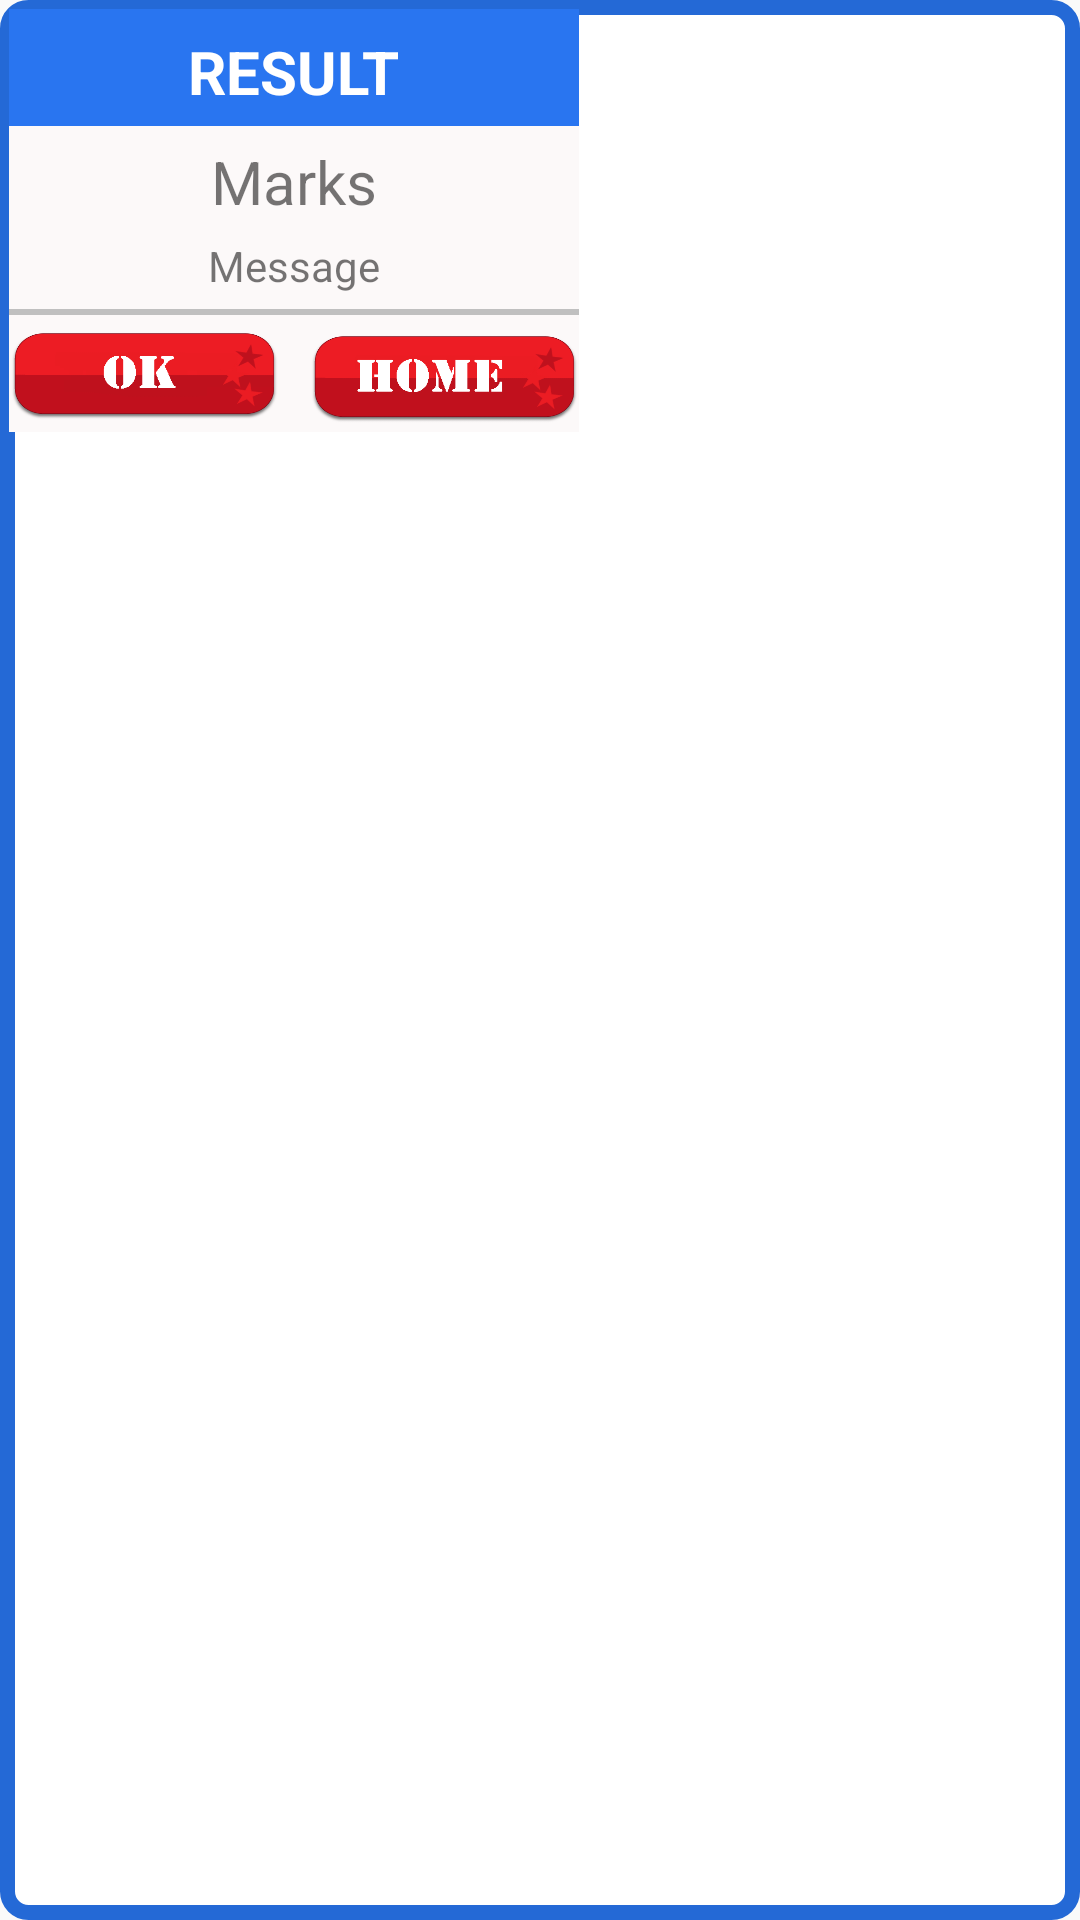

Produce the Android XML layout that renders to this screen, including the resource entries it uses.
<!-- AndroidManifest.xml: application theme AppTheme -->
<!-- res/layout/result_popup.xml -->
<LinearLayout xmlns:android="http://schemas.android.com/apk/res/android"

    android:id="@+id/popup_element"
    android:layout_width="wrap_content"
    android:layout_height="wrap_content"
    android:orientation="vertical"
    android:padding="3sp"
    android:paddingBottom="5sp"
    android:background="@drawable/curve"
    >

    <LinearLayout
        android:layout_width="wrap_content"
        android:layout_height="wrap_content"
        android:background="#fcf9f9"
        android:orientation="vertical"
     >
        <LinearLayout
            android:layout_width="match_parent"
            android:layout_height="wrap_content"
            android:gravity="center"
            android:background="#2975f0"
            >
    <TextView

        android:id="@+id/result"
        android:textColor="#ffffff"
        android:layout_width="wrap_content"
        android:layout_gravity="center"
        android:layout_height="wrap_content"
        android:textAllCaps="true"
        android:textStyle="bold"
        android:layout_marginTop="5sp"
        android:textSize="20sp"
        android:text="Result"
        android:paddingBottom="5dp"

        />
        </LinearLayout>
    <View
        android:layout_width="fill_parent"
        android:layout_height="2dp"
        android:background="#2975f0"

        />


    <TextView

        android:id="@+id/marks"
        android:layout_gravity="center"
        android:layout_width="wrap_content"

        android:layout_height="wrap_content"
        android:textSize="20sp"
        android:layout_marginTop="5sp"

        android:text="Marks" />

    <TextView

        android:id="@+id/message"
        android:layout_gravity="center"
        android:layout_width="wrap_content"

        android:layout_height="wrap_content"
        android:layout_margin="5dp"


        android:text="Message" />

    <View
        android:layout_width="fill_parent"
        android:layout_height="2dp"
        android:background="#c0c0c0"

        />

    <LinearLayout
        android:layout_width="wrap_content"
        android:layout_height="wrap_content"
        android:layout_gravity="center"
        >

    <Button

        android:id="@+id/ok"

        android:layout_width="90dp"
        android:layout_height="30dp"
        android:layout_marginTop="5dp"
        android:layout_marginBottom="4dp"
        android:layout_gravity="center"
        android:background="@drawable/ok_button"

        android:layout_marginRight="10dp"
        />

    <Button

        android:id="@+id/home"
        android:background="@drawable/home_button"
        android:layout_width="90dp"
        android:layout_height="30dp"
        android:layout_marginTop="4dp"
        android:layout_marginBottom="2dp"
        android:layout_gravity="center"

         />

    </LinearLayout>

    </LinearLayout>


</LinearLayout>
<!-- resources referenced by this layout -->
<resources>
  <!-- drawable curve (drawable) -->
  <?xml version="1.0" encoding="UTF-8"?>
  <shape xmlns:android="http://schemas.android.com/apk/res/android">
      <solid android:color="#FFFFFF"/>
      <stroke android:width="5dip" android:color="#2469d6" />
      <corners android:radius="7dip"/>
      <padding android:left="0dip" android:top="0dip" android:right="0dip" android:bottom="0dip" />
  </shape>
  <!-- drawable home_button (drawable) -->
  <?xml version="1.0" encoding="utf-8"?>
  <selector xmlns:android="http://schemas.android.com/apk/res/android">
      <item android:drawable="@drawable/home_brown"
          android:state_pressed="true" />
      <item android:drawable="@drawable/home_red" />
  </selector>
  <!-- drawable ok_button (drawable) -->
  <?xml version="1.0" encoding="utf-8"?>
  <selector xmlns:android="http://schemas.android.com/apk/res/android">
      <item android:drawable="@drawable/ok_brown"
          android:state_pressed="true" />
      <item android:drawable="@drawable/ok_red" />
  </selector>
  <style name="AppTheme" parent="Theme.AppCompat.Light.DarkActionBar">
          
          <item name="colorPrimary">@color/colorPrimary</item>
          <item name="colorPrimaryDark">@color/colorPrimaryDark</item>
          <item name="colorAccent">@color/colorAccent</item>
      </style>
  <!-- drawable home_brown: png bitmap (drawable-ldpi, 9395 bytes) -->
  <!-- drawable home_red: png bitmap (drawable, 9946 bytes) -->
  <!-- drawable ok_brown: png bitmap (drawable, 9178 bytes) -->
  <!-- drawable ok_red: png bitmap (drawable, 9629 bytes) -->
  <color name="colorPrimary">#2975f0</color>
  <color name="colorPrimaryDark">#2469d6</color>
  <color name="colorAccent">#7C4DFF</color>
</resources>
